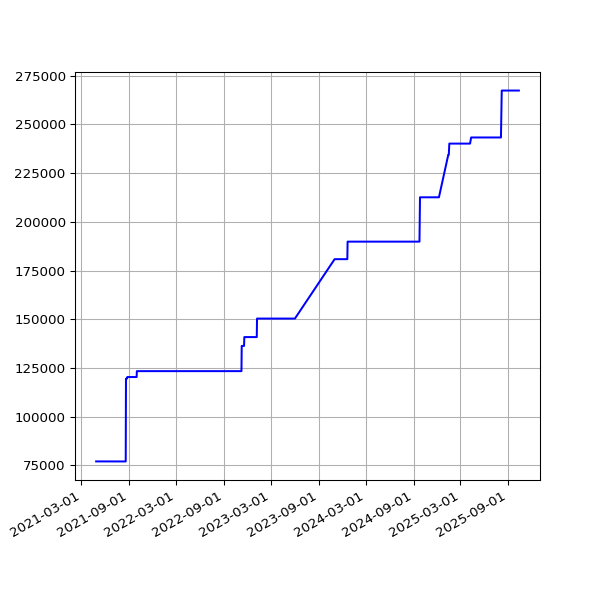

Values plotted in this chart, from the file beside it:
date, value
2021-04-27 19:18:24 +0100, 77080
2021-04-28 19:20:37 +0100, 77080
2021-04-29 19:20:06 +0100, 77080
2021-04-30 19:18:44 +0100, 77080
2021-05-01 19:16:10 +0100, 77080
2021-05-02 19:15:26 +0100, 77080
2021-05-03 19:25:54 +0100, 77080
2021-05-04 19:16:30 +0100, 77080
2021-05-05 19:18:06 +0100, 77080
2021-05-06 19:18:59 +0100, 77080
2021-05-07 19:17:58 +0100, 77080
2021-05-08 19:22:12 +0100, 77080
2021-05-09 19:11:58 +0100, 77080
2021-05-10 19:17:37 +0100, 77080
2021-05-12T01:01:55Z, 77080
2021-05-13T01:09:53Z, 77080
2021-05-14T01:15:39Z, 77080
2021-05-15T06:43:28Z, 77080
2021-05-16T01:18:55Z, 77080
2021-05-17T01:09:03Z, 77080
2021-05-18T06:42:26Z, 77080
2021-05-19T01:13:48Z, 77080
2021-05-20T01:09:01Z, 77080
2021-05-21T01:13:57Z, 77080
2021-05-22T01:12:38Z, 77080
2021-05-23T01:20:03Z, 77080
2021-05-24T01:16:54Z, 77080
2021-05-25T01:14:00Z, 77080
2021-05-26T01:25:42Z, 77080
2021-05-27T01:27:43Z, 77080
2021-05-28T01:34:06Z, 77080
2021-05-29T01:44:29Z, 77080
2021-05-30T01:52:07Z, 77080
2021-05-31T02:08:08Z, 77080
2021-06-01T02:24:16Z, 77080
2021-06-02T02:31:00Z, 77080
2021-06-03T02:11:37Z, 77080
2021-06-04T01:57:17Z, 77080
2021-06-04T08:12:16Z, 77080
2021-06-05T01:33:07Z, 77080
2021-06-06T01:25:41Z, 77080
2021-06-07T01:31:36Z, 77080
2021-06-08T01:27:38Z, 77080
2021-06-09T01:05:59Z, 77080
2021-06-10T01:09:25Z, 77080
2021-06-11T01:06:05Z, 77080
2021-06-12T00:59:59Z, 77080
2021-06-13T01:03:12Z, 77080
2021-06-14T01:03:23Z, 77080
2021-06-15T01:03:27Z, 77080
2021-06-16T01:01:53Z, 77080
2021-06-17T01:06:45Z, 77080
2021-06-18T01:04:25Z, 77080
2021-06-19T01:06:44Z, 77080
2021-06-20T01:05:19Z, 77080
2021-06-21T01:07:56Z, 77080
2021-06-22T01:05:32Z, 77080
2021-06-23T01:00:34Z, 77080
2021-06-24T00:56:28Z, 77080
2021-06-25T01:09:19Z, 77080
... 1,092 more rows
